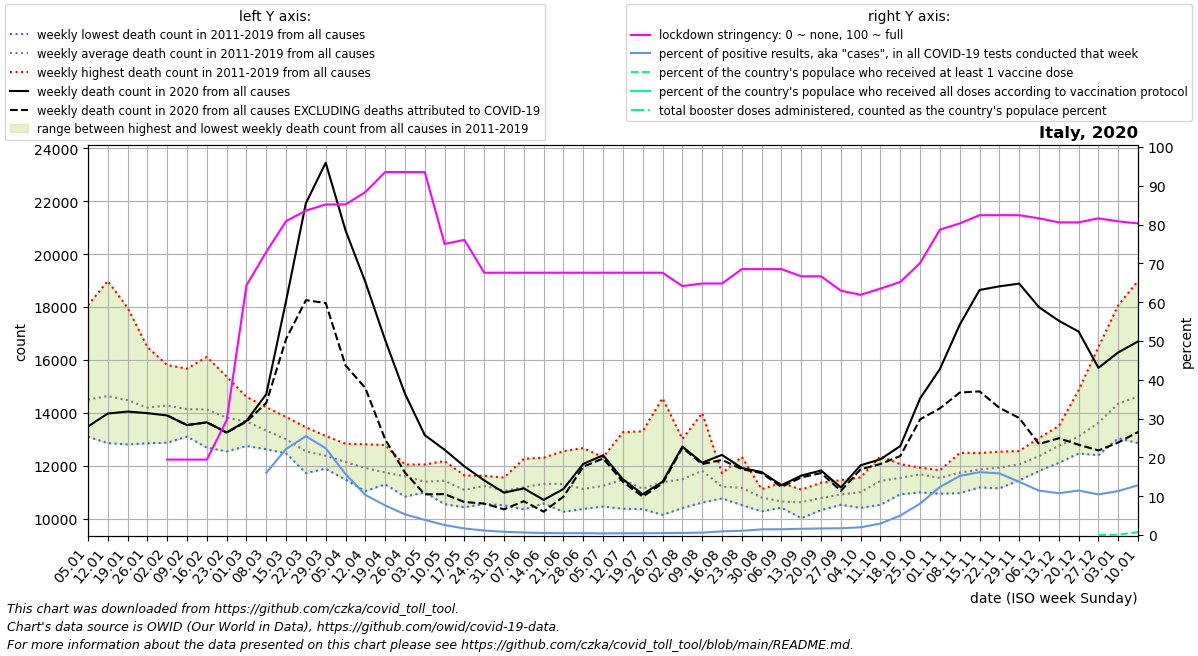

Source data for this figure (header and first rows):
date, location, time_unit, time, deaths_2010_all_ages, deaths_2011_all_ages, deaths_2012_all_ages, deaths_2013_all_ages, deaths_2014_all_ages, deaths_2015_all_ages, deaths_2016_all_ages, deaths_2017_all_ages, deaths_2018_all_ages, deaths_2019_all_ages, deaths_2020_all_ages, deaths_2021_all_ages, deaths_2022_all_ages, new_deaths, new_cases_smoothed, new_tests_smoothed, stringency_index, people_vaccinated, people_fully_vaccinated, total_boosters
2020-01-05, Italy, weekly, 1, , 13118, 13668, 13095, 13432, 15178, 13517, 18072, 16245, 14168, 13483, 16700, , , , , , , , 
2020-01-12, Italy, weekly, 2, , 13104, 13919, 12855, 13165, 15811, 13055, 18990, 15947, 14863, 13974, 16828, , , , , , , , 
2020-01-19, Italy, weekly, 3, , 12946, 14098, 12898, 12807, 15480, 13545, 17973, 15234, 15325, 14049, 17119, , , , , , , , 
2020-01-26, Italy, weekly, 4, , 13111, 14099, 12849, 12862, 14922, 13388, 16487, 14698, 15360, 13989, 16299, , , , , , , , 
2020-02-02, Italy, weekly, 5, , 12870, 14693, 13450, 13161, 15228, 12997, 15747, 14551, 15807, 13900, 15591, , 0.0, , , 19.44, , , 
2020-02-09, Italy, weekly, 6, , 13230, 15672, 13269, 13102, 15640, 13168, 14081, 13844, 15228, 13537, 14283, , 0.0, 0.2002, , 19.44, , , 
2020-02-16, Italy, weekly, 7, , 13008, 16114, 13885, 12981, 15510, 12685, 13852, 14034, 15072, 13641, 14912, , 0.0, 0.08171, , 19.44, , , 
2020-02-23, Italy, weekly, 8, , 12543, 15370, 14002, 12606, 15149, 12709, 13290, 14026, 14674, 13257, 14405, , 3.0, 4.653, , 29.56, , , 
2020-03-01, Italy, weekly, 9, , 12960, 14199, 13666, 12745, 14544, 12772, 13148, 14406, 14605, 13696, 14715, , 31.0, 104.5, , 64.35, , , 
2020-03-08, Italy, weekly, 10, , 12880, 12914, 13541, 12624, 14211, 12845, 12917, 14197, 13827, 14706, 15226, , 332.0, 490.0, 3056, 72.95, , , 
2020-03-15, Italy, weekly, 11, , 12466, 12814, 12511, 13050, 13846, 12887, 12783, 13306, 13344, 18234, 15532, , 1443, 1655, 7460, 80.89, , , 
2020-03-22, Italy, weekly, 12, , 11723, 12281, 12561, 12649, 13455, 12525, 12602, 12417, 12655, 21929, 15952, , 3667, 3786, 14860, 83.6, , , 
2020-03-29, Italy, weekly, 13, , 11887, 12164, 11950, 11972, 13126, 12725, 12300, 12793, 12486, 23457, 15874, , 5303, 5485, 24533, 85.19, , , 
2020-04-05, Italy, weekly, 14, , 11674, 11472, 11862, 12170, 12832, 12291, 11848, 12404, 12714, 20901, 15179, , 5108, 4939, 31428, 85.19, , , 
2020-04-12, Italy, weekly, 15, , 11043, 11533, 11837, 11863, 12811, 11822, 12084, 12140, 12107, 18949, 14603, , 4012, 4095, 39647, 88.36, , , 
2020-04-19, Italy, weekly, 16, , 11520, 11297, 11447, 11417, 12781, 11594, 11553, 11917, 12167, 16757, 14535, , 3761, 3593, 47034, 93.52, , , 
2020-04-26, Italy, weekly, 17, , 11475, 11341, 10833, 11643, 12046, 11420, 11972, 11742, 11895, 14725, 13710, , 2984, 2961, 55637, 93.52, , , 
2020-05-03, Italy, weekly, 18, , 10990, 11004, 11235, 11163, 11946, 11595, 12050, 11060, 11522, 13156, 12774, , 2240, 2223, 57010, 93.52, , , 
2020-05-10, Italy, weekly, 19, , 11420, 11113, 10548, 11602, 12177, 11422, 11859, 11030, 11699, 12604, 12394, , 1676, 1476, 57406, 75.0, , , 
2020-05-17, Italy, weekly, 20, , 11218, 10427, 10551, 11056, 11518, 10950, 11635, 10857, 11552, 11976, 12154, , 1348, 1031, 61091, 76.06, , , 
2020-05-24, Italy, weekly, 21, , 11497, 10696, 10557, 11344, 11058, 11509, 11538, 11329, 11619, 11447, 11972, , 877.0, 724.2, 62634, 67.59, , , 
2020-05-31, Italy, weekly, 22, , 10503, 10981, 11140, 10951, 10848, 10842, 11554, 11317, 11350, 10982, 11913, , 630.0, 524.4, 62311, 67.59, , , 
2020-06-07, Italy, weekly, 23, , 10349, 10730, 11420, 10972, 12060, 11030, 10878, 10996, 12261, 11144, 11821, , 484.0, 355.1, 54868, 67.59, , , 
2020-06-14, Italy, weekly, 24, , 10571, 10577, 11587, 12307, 11447, 10766, 11494, 11091, 11982, 10708, 11661, , 446.0, 281.6, 54022, 67.59, , , 
2020-06-21, Italy, weekly, 25, , 10959, 11933, 12552, 10260, 10591, 11442, 11700, 11003, 11375, 11123, 12818, , 289.0, 262.7, 54285, 67.59, , , 
2020-06-28, Italy, weekly, 26, , 10932, 11579, 10364, 10788, 10808, 11247, 11164, 10550, 12667, 12070, 12350, , 104.0, 235, 48539, 67.59, , , 
2020-07-05, Italy, weekly, 27, , 10811, 11300, 10851, 10456, 11819, 11293, 11170, 11146, 12324, 12396, 11967, , 123.0, 201.5, 47323, 67.59, , , 
2020-07-12, Italy, weekly, 28, , 11742, 11426, 10752, 10373, 13269, 11324, 11642, 11117, 11617, 11484, 11624, , 93.0, 201.3, 43976, 67.59, , , 
2020-07-19, Italy, weekly, 29, , 10358, 10805, 10471, 10742, 13303, 11170, 11117, 11180, 11019, 10923, 11920, , 91.0, 196.3, 42854, 67.59, , , 
2020-07-26, Italy, weekly, 30, , 10141, 10822, 11141, 10512, 14555, 11042, 11091, 11132, 12024, 11393, 12766, , 62.0, 222.1, 44240, 67.59, , , 
2020-08-02, Italy, weekly, 31, , 11046, 11224, 11428, 10399, 12009, 10991, 13013, 12305, 10974, 12724, 12543, , 47.0, 261.8, 48567, 64.15, , , 
2020-08-09, Italy, weekly, 32, , 10664, 11478, 12203, 10880, 12595, 10606, 13993, 12469, 11395, 12115, 13623, , 51.0, 304.8, 49405, 64.81, , , 
2020-08-16, Italy, weekly, 33, , 11249, 11078, 10764, 10782, 11716, 11144, 11673, 11204, 11256, 12410, 12783, , 191.0, 430.4, 45754, 64.81, , , 
2020-08-23, Italy, weekly, 34, , 12336, 12101, 10512, 10565, 10619, 11193, 10922, 11189, 11046, 11914, 11919, , 41.0, 584.5, 53374, 68.52, , , 
2020-08-30, Italy, weekly, 35, , 11000, 10601, 10274, 10567, 11116, 10748, 11110, 10851, 10908, 11761, 11872, , 40.0, 1094, 74988, 68.52, , , 
2020-09-06, Italy, weekly, 36, , 10524, 10544, 10414, 10512, 11352, 10479, 10542, 11008, 10448, 11262, 12004, , 64.0, 1306, 87733, 68.52, , , 
2020-09-13, Italy, weekly, 37, , 10508, 10384, 10015, 10573, 10629, 10584, 10787, 11098, 11025, 11627, 12072, , 69.0, 1431, 88781, 66.67, , , 
2020-09-20, Italy, weekly, 38, , 10398, 10626, 10367, 10840, 11358, 10321, 10976, 11177, 10907, 11821, 11446, , 97.0, 1435, 84870, 66.67, , , 
2020-09-27, Italy, weekly, 39, , 10619, 11063, 10893, 10523, 10687, 11094, 11456, 10903, 10986, 11179, 11361, , 128.0, 1604, 91567, 62.96, , , 
2020-10-04, Italy, weekly, 40, , 10465, 10721, 10407, 11036, 11228, 11158, 11562, 11485, 10953, 12017, 11137, , 151.0, 1901, 95656, 61.9, , , 
2020-10-11, Italy, weekly, 41, , 10985, 10524, 11161, 11088, 11624, 12362, 12010, 11614, 11441, 12246, 12214, , 180.0, 3138, 106255, 63.49, , , 
2020-10-18, Italy, weekly, 42, , 11769, 10920, 11277, 11445, 11389, 12060, 11902, 11593, 11515, 12746, 12696, , 377.0, 6315, 125742, 65.21, , , 
2020-10-25, Italy, weekly, 43, , 11876, 11333, 11661, 10989, 11834, 11816, 11929, 11891, 11769, 14547, 12295, , 795.0, 12260, 151230, 70.11, , , 
2020-11-01, Italy, weekly, 44, , 11682, 11336, 10942, 11828, 11722, 11744, 11761, 11551, 11234, 15659, , , 1488, 21670, 175094, 78.7, , , 
2020-11-08, Italy, weekly, 45, , 11240, 11459, 10964, 12487, 11850, 11889, 12238, 11805, 11740, 17335, , , 2568, 29726, 195039, 80.29, , , 
2020-11-15, Italy, weekly, 46, , 11839, 11330, 11180, 11853, 11629, 12476, 12478, 11811, 12125, 18647, , , 3835, 34165, 210831, 82.41, , , 
2020-11-22, Italy, weekly, 47, , 12279, 11143, 11633, 11554, 11689, 12146, 12418, 12532, 11968, 18784, , , 4594, 34264, 215807, 82.41, , , 
2020-11-29, Italy, weekly, 48, , 12006, 11445, 12243, 11854, 11738, 12205, 12555, 12391, 12024, 18887, , , 5081, 28684, 209230, 82.41, , , 
2020-12-06, Italy, weekly, 49, , 12166, 12045, 12497, 11802, 12501, 12543, 13051, 12739, 11897, 17995, , , 5174, 22270, 194760, 81.62, , , 
2020-12-13, Italy, weekly, 50, , 12352, 12970, 12634, 12109, 12491, 13262, 13501, 12827, 12666, 17482, , , 4442, 17876, 165983, 80.56, , , 
2020-12-20, Italy, weekly, 51, , 12528, 12871, 12639, 12842, 12463, 14861, 13467, 13306, 12981, 17073, , , 4279, 16353, 142566, 80.56, , , 
2020-12-27, Italy, weekly, 52, , 13609, 12846, 12967, 13393, 12560, 16489, 14956, 13426, 12398, 15703, , , 3126, 14754, 140917, 81.62, 7346, , 
2021-01-03, Italy, weekly, 53, 13118, 13668, 13095, 13432, 15178, 13038, 18072, 16245, 14168, 13483, 16286, , , 3407, 13955, 123174, 80.82, 49214, , 
2021-01-10, Italy, weekly, 1, 13104, 13919, 12855, 13165, 15811, 13517, 18990, 15947, 14863, 13974, 16700, , , 3423, 16363, 127513, 80.29, 440249, 13.29, 
